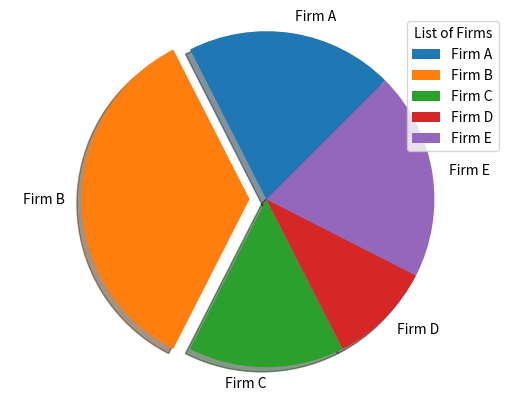

The matplotlib source for this figure:
import matplotlib.pyplot as plt
import numpy as np
firms = ["Firm A","Firm B","Firm C","Firm D","Firm E"]
market_share = [20,35,15,10,20]
Explode = [0,0.1,0,0,0]
plt.pie(market_share, explode=Explode, labels=firms, shadow=True , startangle=45)
plt.axis('equal')
plt.legend(title = "List of Firms")
plt.show()